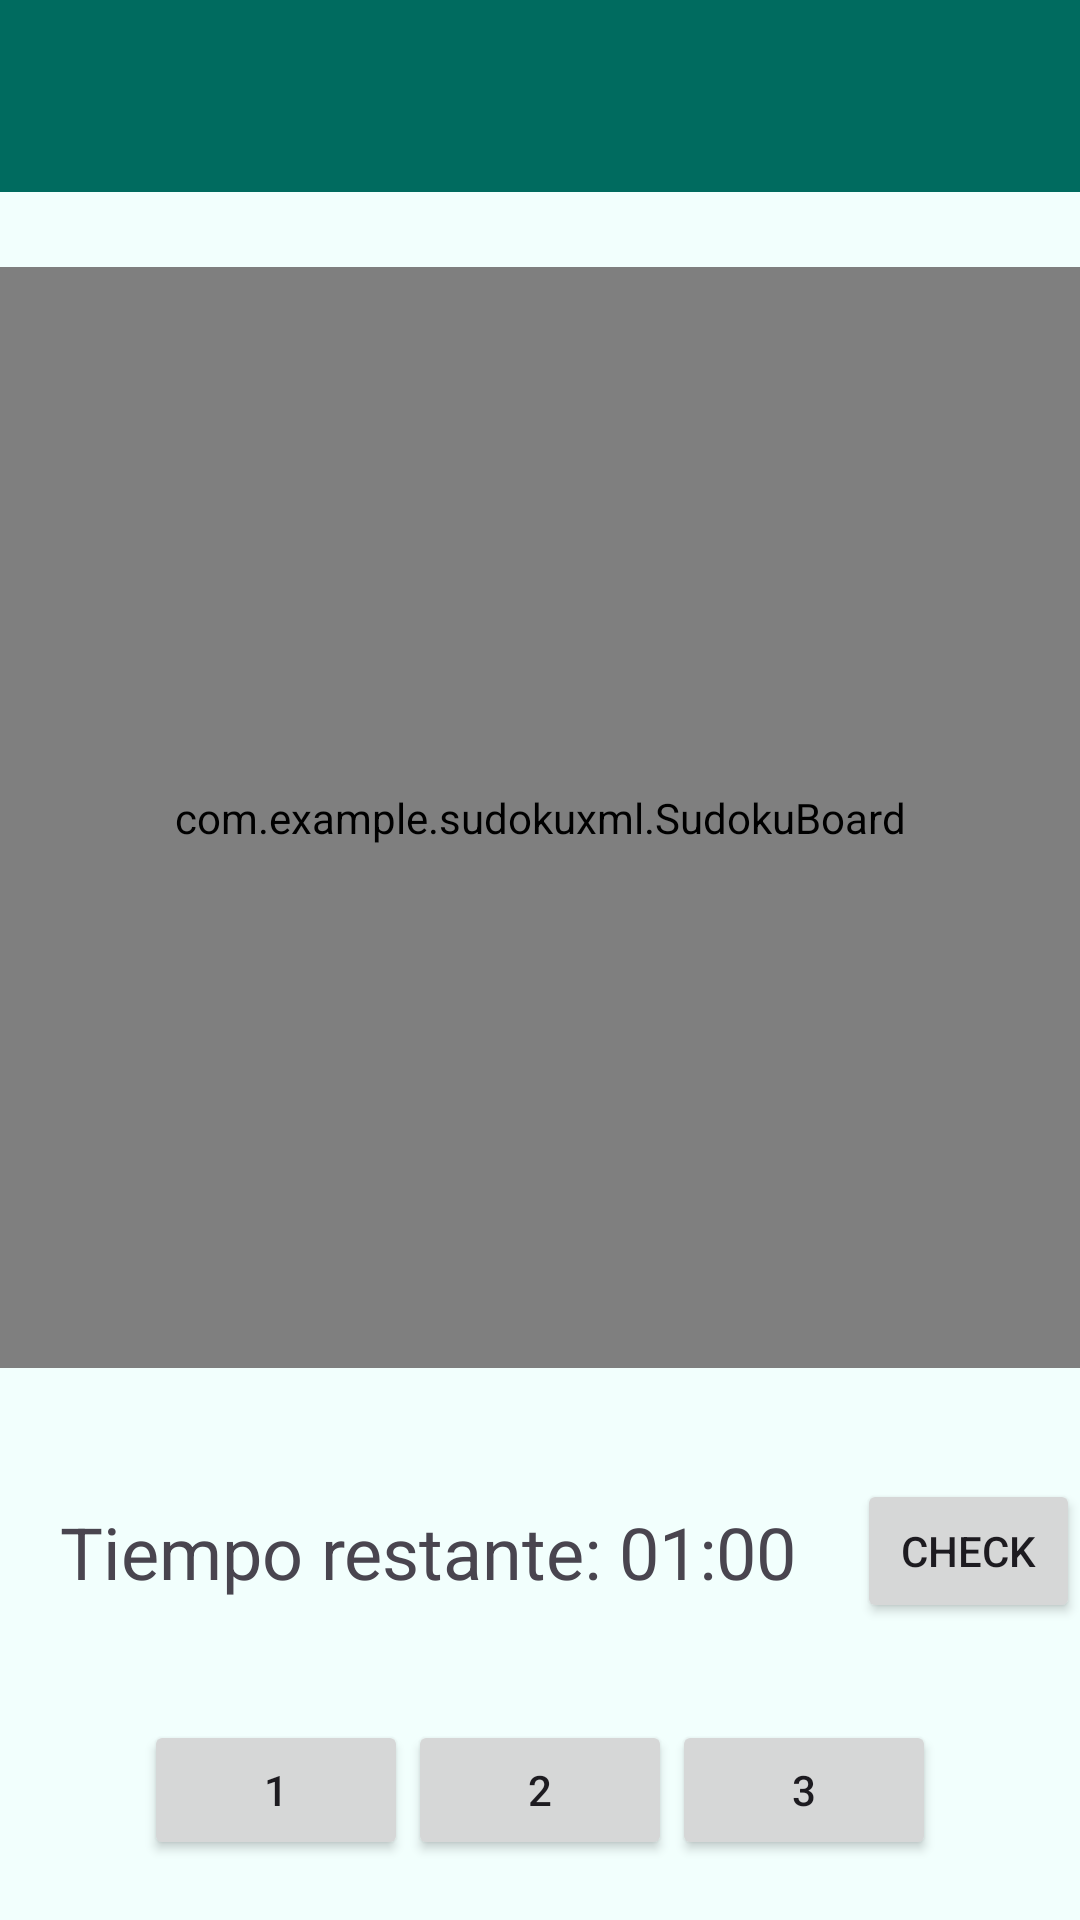

Reconstruct the res/layout file that produces this screen, plus the resources it refers to.
<!-- AndroidManifest.xml: application theme Theme.SudokuXML -->
<!-- res/layout/activity_sudoku.xml -->
<?xml version="1.0" encoding="utf-8"?>
<androidx.constraintlayout.widget.ConstraintLayout xmlns:android="http://schemas.android.com/apk/res/android"
    xmlns:app="http://schemas.android.com/apk/res-auto"
    xmlns:tools="http://schemas.android.com/tools"
    android:id="@+id/SudokuXML"
    android:layout_width="match_parent"
    android:layout_height="match_parent"
    tools:context=".SudokuActivity">

    <LinearLayout
        android:layout_width="match_parent"
        android:layout_height="match_parent"
        android:layout_gravity="center"
        android:orientation="vertical"
        app:layout_constraintBottom_toBottomOf="parent"
        app:layout_constraintTop_toTopOf="parent"
        tools:layout_editor_absoluteX="47dp">

        <androidx.appcompat.widget.Toolbar
            android:id="@+id/sudokuToolBar"
            android:layout_width="match_parent"
            android:layout_height="wrap_content"
            android:background="@color/md_theme_light_primary"
            android:minHeight="?attr/actionBarSize"
            android:theme="?attr/actionBarTheme"
            app:title=""
            app:titleTextColor="@color/md_theme_light_onPrimary" />

        <com.example.sudokuxml.SudokuBoard
            android:id="@+id/SudokuBoard"
            android:layout_width="367dp"
            android:layout_height="367dp"
            android:layout_gravity="center_horizontal"
            android:layout_marginVertical="25dp">

        </com.example.sudokuxml.SudokuBoard>

        <LinearLayout
            android:layout_width="match_parent"
            android:layout_height="wrap_content">

            <TextView
                android:id="@+id/txtTimer"
                android:layout_width="wrap_content"
                android:layout_height="wrap_content"
                android:layout_gravity="center"
                android:layout_margin="20dp"
                android:text="Tiempo restante: 01:00"
                android:textSize="24sp" />

            <Button
                android:id="@+id/check"
                android:layout_width="wrap_content"
                android:layout_height="wrap_content"
                android:layout_gravity="center"
                android:onClick="solve"
                android:text="Check" />

        </LinearLayout>


        <GridLayout
            android:layout_width="wrap_content"
            android:layout_height="wrap_content"
            android:layout_gravity="center"
            android:layout_marginVertical="20dp"
            android:columnCount="3"
            android:horizontalSpacing="6dp"
            android:rowCount="3"
            android:verticalSpacing="6dp">

            <Button
                android:id="@+id/button1"
                android:layout_width="wrap_content"
                android:layout_height="wrap_content"
                android:layout_row="0"
                android:layout_column="0"
                android:onClick="BTNOnePress"
                android:text="1" />

            <Button
                android:id="@+id/button2"
                android:layout_width="wrap_content"
                android:layout_height="wrap_content"
                android:onClick="BTNTwoPress"
                android:text="2" />

            <Button
                android:id="@+id/button3"
                android:layout_width="wrap_content"
                android:layout_height="wrap_content"
                android:onClick="BTNThreePress"
                android:text="3" />

            <Button
                android:id="@+id/button4"
                android:layout_width="wrap_content"
                android:layout_height="wrap_content"
                android:onClick="BTNFourPress"
                android:text="4" />

            <Button
                android:id="@+id/button5"
                android:layout_width="wrap_content"
                android:layout_height="wrap_content"
                android:onClick="BTNFivePress"
                android:text="5" />

            <Button
                android:id="@+id/button6"
                android:layout_width="wrap_content"
                android:layout_height="wrap_content"
                android:onClick="BTNSixPress"
                android:text="6" />

            <Button
                android:id="@+id/button7"
                android:layout_width="wrap_content"
                android:layout_height="wrap_content"
                android:onClick="BTNSevenPress"
                android:text="7" />

            <Button
                android:id="@+id/button8"
                android:layout_width="wrap_content"
                android:layout_height="wrap_content"
                android:onClick="BTNEightPress"
                android:text="8" />

            <Button
                android:id="@+id/button9"
                android:layout_width="wrap_content"
                android:layout_height="wrap_content"
                android:onClick="BTNNinePress"
                android:text="9" />
        </GridLayout>

    </LinearLayout>

</androidx.constraintlayout.widget.ConstraintLayout>
<!-- resources referenced by this layout -->
<resources>
  <color name="md_theme_light_onPrimary">#FFFFFF</color>
  <color name="md_theme_light_primary">#006B5F</color>
  <style name="Theme.SudokuXML" parent="Theme.Material3.Light.NoActionBar">
          <item name="colorPrimary">@color/md_theme_light_primary</item>
          <item name="colorOnPrimary">@color/md_theme_light_onPrimary</item>
          <item name="colorPrimaryContainer">@color/md_theme_light_primaryContainer</item>
          <item name="colorOnPrimaryContainer">@color/md_theme_light_onPrimaryContainer</item>
          <item name="colorSecondary">@color/md_theme_light_secondary</item>
          <item name="colorOnSecondary">@color/md_theme_light_onSecondary</item>
          <item name="colorSecondaryContainer">@color/md_theme_light_secondaryContainer</item>
          <item name="colorOnSecondaryContainer">@color/md_theme_light_onSecondaryContainer</item>
          <item name="colorTertiary">@color/md_theme_light_tertiary</item>
          <item name="colorOnTertiary">@color/md_theme_light_onTertiary</item>
          <item name="colorTertiaryContainer">@color/md_theme_light_tertiaryContainer</item>
          <item name="colorOnTertiaryContainer">@color/md_theme_light_onTertiaryContainer</item>
          <item name="colorError">@color/md_theme_light_error</item>
          <item name="colorErrorContainer">@color/md_theme_light_errorContainer</item>
          <item name="colorOnError">@color/md_theme_light_onError</item>
          <item name="colorOnErrorContainer">@color/md_theme_light_onErrorContainer</item>
          <item name="android:colorBackground">@color/md_theme_light_background</item>
          <item name="colorOnBackground">@color/md_theme_light_onBackground</item>
          <item name="colorSurface">@color/md_theme_light_surface</item>
          <item name="colorOnSurface">@color/md_theme_light_onSurface</item>
          <item name="colorSurfaceVariant">@color/md_theme_light_surfaceVariant</item>
          <item name="colorOnSurfaceVariant">@color/md_theme_light_onSurfaceVariant</item>
          <item name="colorOutline">@color/md_theme_light_outline</item>
          <item name="colorOnSurfaceInverse">@color/md_theme_light_inverseOnSurface</item>
          <item name="colorSurfaceInverse">@color/md_theme_light_inverseSurface</item>
          <item name="colorPrimaryInverse">@color/md_theme_light_inversePrimary</item>
      </style>
  <color name="md_theme_light_primaryContainer">#75F8E3</color>
  <color name="md_theme_light_onPrimaryContainer">#00201C</color>
  <color name="md_theme_light_secondary">#006B5F</color>
  <color name="md_theme_light_onSecondary">#FFFFFF</color>
  <color name="md_theme_light_secondaryContainer">#75F8E3</color>
  <color name="md_theme_light_onSecondaryContainer">#00201C</color>
  <color name="md_theme_light_tertiary">#B90063</color>
  <color name="md_theme_light_onTertiary">#FFFFFF</color>
  <color name="md_theme_light_tertiaryContainer">#FFD9E2</color>
  <color name="md_theme_light_onTertiaryContainer">#3E001D</color>
  <color name="md_theme_light_error">#BA1A1A</color>
  <color name="md_theme_light_errorContainer">#FFDAD6</color>
  <color name="md_theme_light_onError">#FFFFFF</color>
  <color name="md_theme_light_onErrorContainer">#410002</color>
  <color name="md_theme_light_background">#F2FFFD</color>
  <color name="md_theme_light_onBackground">#00201E</color>
  <color name="md_theme_light_surface">#F2FFFD</color>
  <color name="md_theme_light_onSurface">#00201E</color>
  <color name="md_theme_light_surfaceVariant">#DAE5E1</color>
  <color name="md_theme_light_onSurfaceVariant">#3F4946</color>
  <color name="md_theme_light_outline">#6F7976</color>
  <color name="md_theme_light_inverseOnSurface">#B1FFF8</color>
  <color name="md_theme_light_inverseSurface">#003734</color>
  <color name="md_theme_light_inversePrimary">#55DBC7</color>
</resources>
